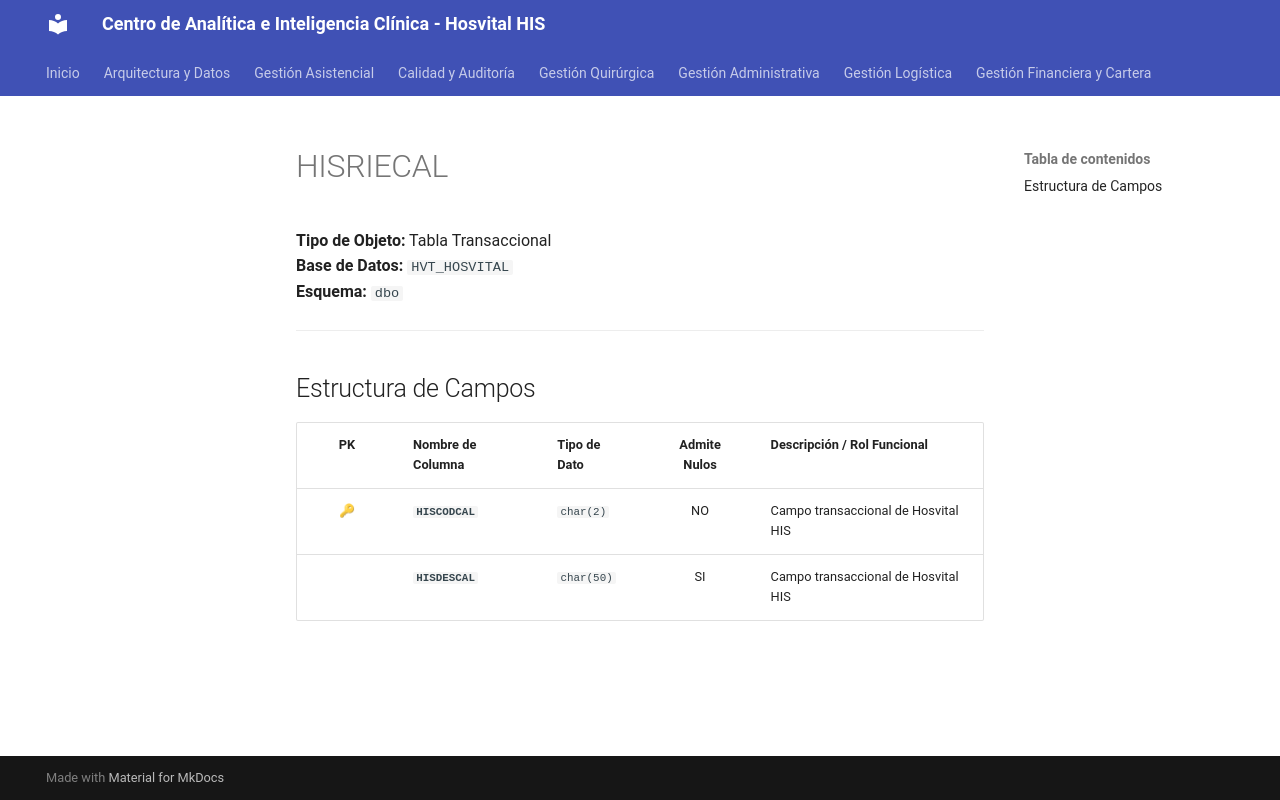

repository: SoporteSaludtech/superset-docs · page: diccionario-general/HISRIECAL/index.html · generator: mkdocs

# HISRIECAL

**Tipo de Objeto:** Tabla Transaccional  
**Base de Datos:** `HVT_HOSVITAL`  
**Esquema:** `dbo`

---

## Estructura de Campos

| PK | Nombre de Columna | Tipo de Dato | Admite Nulos | Descripción / Rol Funcional |
| :-: | :--- | :--- | :-: | :--- |
| 🔑 | **`HISCODCAL`** | `char(2)` | NO | Campo transaccional de Hosvital HIS |
|  | **`HISDESCAL`** | `char(50)` | SI | Campo transaccional de Hosvital HIS |
